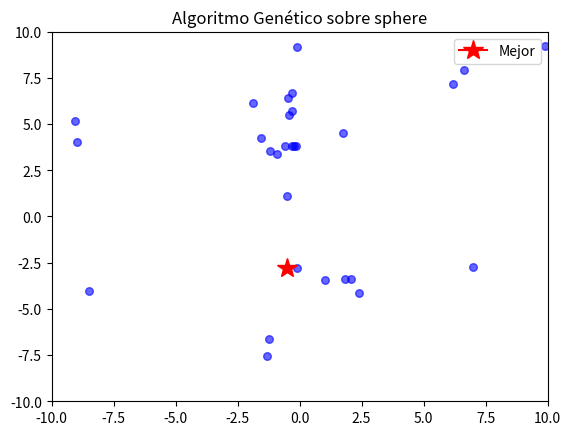

Here is the Python script that generated this plot:
import numpy as np
import matplotlib.pyplot as plt
import matplotlib.animation as animation

def flip1(individuo):
    idx = np.random.randint(0, len(individuo))
    individuo[idx] = 1 - individuo[idx]
    return individuo

def un_punto(p1, p2):
    n = len(p1)
    punto = np.random.randint(1, n-1)
    h1 = np.concatenate([p1[:punto], p2[punto:]])
    h2 = np.concatenate([p2[:punto], p1[punto:]])
    return h1, h2

def dos_puntos(p1, p2):
    n = len(p1)
    p1_, p2_ = sorted(np.random.choice(range(1, n-1), 2, replace=False))
    h1 = np.concatenate([p1[:p1_], p2[p1_:p2_], p1[p2_:]])
    h2 = np.concatenate([p2[:p1_], p1[p1_:p2_], p2[p2_:]])
    return h1, h2

def torneo_binario(pop, fitness):
    i, j = np.random.choice(len(pop), 2, replace=False)
    return pop[i] if fitness[i] < fitness[j] else pop[j]

def ruleta(pop, fitness):
    inv_fit = 1 / (1 + np.array(fitness))
    probs = inv_fit / np.sum(inv_fit)
    idx = np.random.choice(len(pop), p=probs)
    return pop[idx]

def create_pop(n_individuos, n_bits, dim):
    total_bits = n_bits * dim 
    return np.random.randint(0, 2, (n_individuos, total_bits))


def binario_a_real(pop, n_vars, num_bits, li, ls):
    n_individuos = len(pop)
    pop_real = np.zeros((n_individuos, n_vars))

    for i in range(n_individuos):
        for v in range(n_vars):
       
            inicio = v * num_bits
            fin = (v + 1) * num_bits
            bits = pop[i, inicio:fin]
        
            decimal = int("".join(map(str, bits)), 2)
   
            real = li + (decimal / (2**num_bits - 1)) * (ls - li)
            pop_real[i, v] = real
    
    return pop_real
 

def sphere(x):
    return np.sum(x**2)

def ackley(x):
    x = np.array(x)
    a, b, c = 20, 0.2, 2*np.pi
    d = len(x)
    return -a * np.exp(-b*np.sqrt(np.sum(x**2)/d)) - np.exp(np.sum(np.cos(c*x))/d) + a + np.e

def rastrigin(x):
    x = np.array(x)
    n = len(x)
    return 10*n + np.sum(x**2 - 10*np.cos(2*np.pi*x))

def sphere_function(x):
    x = np.array(x)
    return np.sum(x**2)

def bukin6(x):
    x1, x2 = x[:2]
    return 100 * np.sqrt(abs(x2 - 0.01*x1**2)) + 0.01 * abs(x1+10)

def cross_in_tray(x):
    x1, x2 = x[:2]
    fact = np.exp(abs(100 - np.sqrt(x1**2 + x2**2)/np.pi))
    return -0.0001 * (abs(np.sin(x1)*np.sin(x2)*fact) + 1)**0.1

def himmelblau(x):
    x1, x2 = x[:2]
    return (x1**2 + x2 - 11)**2 + (x1 + x2**2 - 7)**2

def eggholder(x):
    x1, x2 = x[:2]
    return -(x2+47)*np.sin(np.sqrt(abs(x1/2 + (x2+47)))) - x1*np.sin(np.sqrt(abs(x1-(x2+47))))



def algoritmo_genetico(config):
    num_bits = config["num_bits"]
    pop_size = config["pop_size"]
    generaciones = config["generaciones"]  
    dim = config["dim"]
    funcion_obj = config["funcion_obj"]
    seleccion = config["seleccion"]
    cruza = config["cruza"]
    mutacion = config["mutacion"]
    elitismo = config["elitismo"]
    li = config["limite_inferior"]
    ls = config["limite_superior"]
    
    pop = create_pop(pop_size, num_bits, dim)
    pop_real = binario_a_real(pop, dim, num_bits, li, ls)
    fitness = [funcion_obj(ind) for ind in pop_real]
    best_fitness = []
    best_solution = pop_real[np.argmin(fitness)].copy()
    
    history = []  # guardamos todas las poblaciones
    best_history = []  # guardamos el mejor de cada generación
    for g in range(generaciones):
        nueva_poblacion = []
        
        if elitismo:
            idx_best = np.argmin(fitness)
            mejor_individuo = pop[idx_best].copy()
            nueva_poblacion.append(mejor_individuo)
        
        while len(nueva_poblacion) < pop_size:
            p1 = seleccion(pop, fitness)
            p2 = seleccion(pop, fitness)
            h1, h2 = cruza(p1, p2)
            h1 = mutacion(h1)
            h2 = mutacion(h2)
            nueva_poblacion.append(h1)
            if len(nueva_poblacion) < pop_size:
                nueva_poblacion.append(h2)
        
        pop = np.array(nueva_poblacion)
        pop_real = binario_a_real(pop, dim, num_bits, li, ls)
        fitness = [funcion_obj(ind) for ind in pop_real]

        idx_best = np.argmin(fitness)
        if fitness[idx_best] < funcion_obj(best_solution):
            best_solution = pop_real[idx_best].copy()
        best_fitness.append(funcion_obj(best_solution))
        history.append(pop_real.copy())
        best_history.append(best_solution.copy())
    
    return best_solution, best_fitness, history, best_history
    
config = {
    "num_bits": 12,         
    "pop_size": 30,
    "generaciones": 100,
    "dim": 3,              
    "funcion_obj": sphere,  
    "seleccion": ruleta,
    "cruza": dos_puntos,
    "mutacion": flip1,
    "elitismo":0,
    "limite_superior" : 10,
    "limite_inferior" : -10       
}

b_s, b_f, history, best_history = algoritmo_genetico(config)

print("Mejor solución:", b_s)
print("Fitness:", b_f[-1])

fig, ax = plt.subplots()
ax.set_xlim(config["limite_inferior"], config["limite_superior"])
ax.set_ylim(config["limite_inferior"], config["limite_superior"])
ax.set_title(f"Algoritmo Genético sobre {config['funcion_obj'].__name__}")

scat = ax.scatter([], [], c="blue", s=30, alpha=0.6)
best_marker, = ax.plot([], [], marker="*", color="red", markersize=15, label="Mejor")

def update(frame):
    pop = history[frame]
    best = best_history[frame]
    scat.set_offsets(pop[:, :2])  
    best_marker.set_data([best[0]], [best[1]])  
    return scat, best_marker

ani = animation.FuncAnimation(fig, update, frames=len(history), interval=100, blit=True, repeat=False)
ax.legend()
plt.show()
